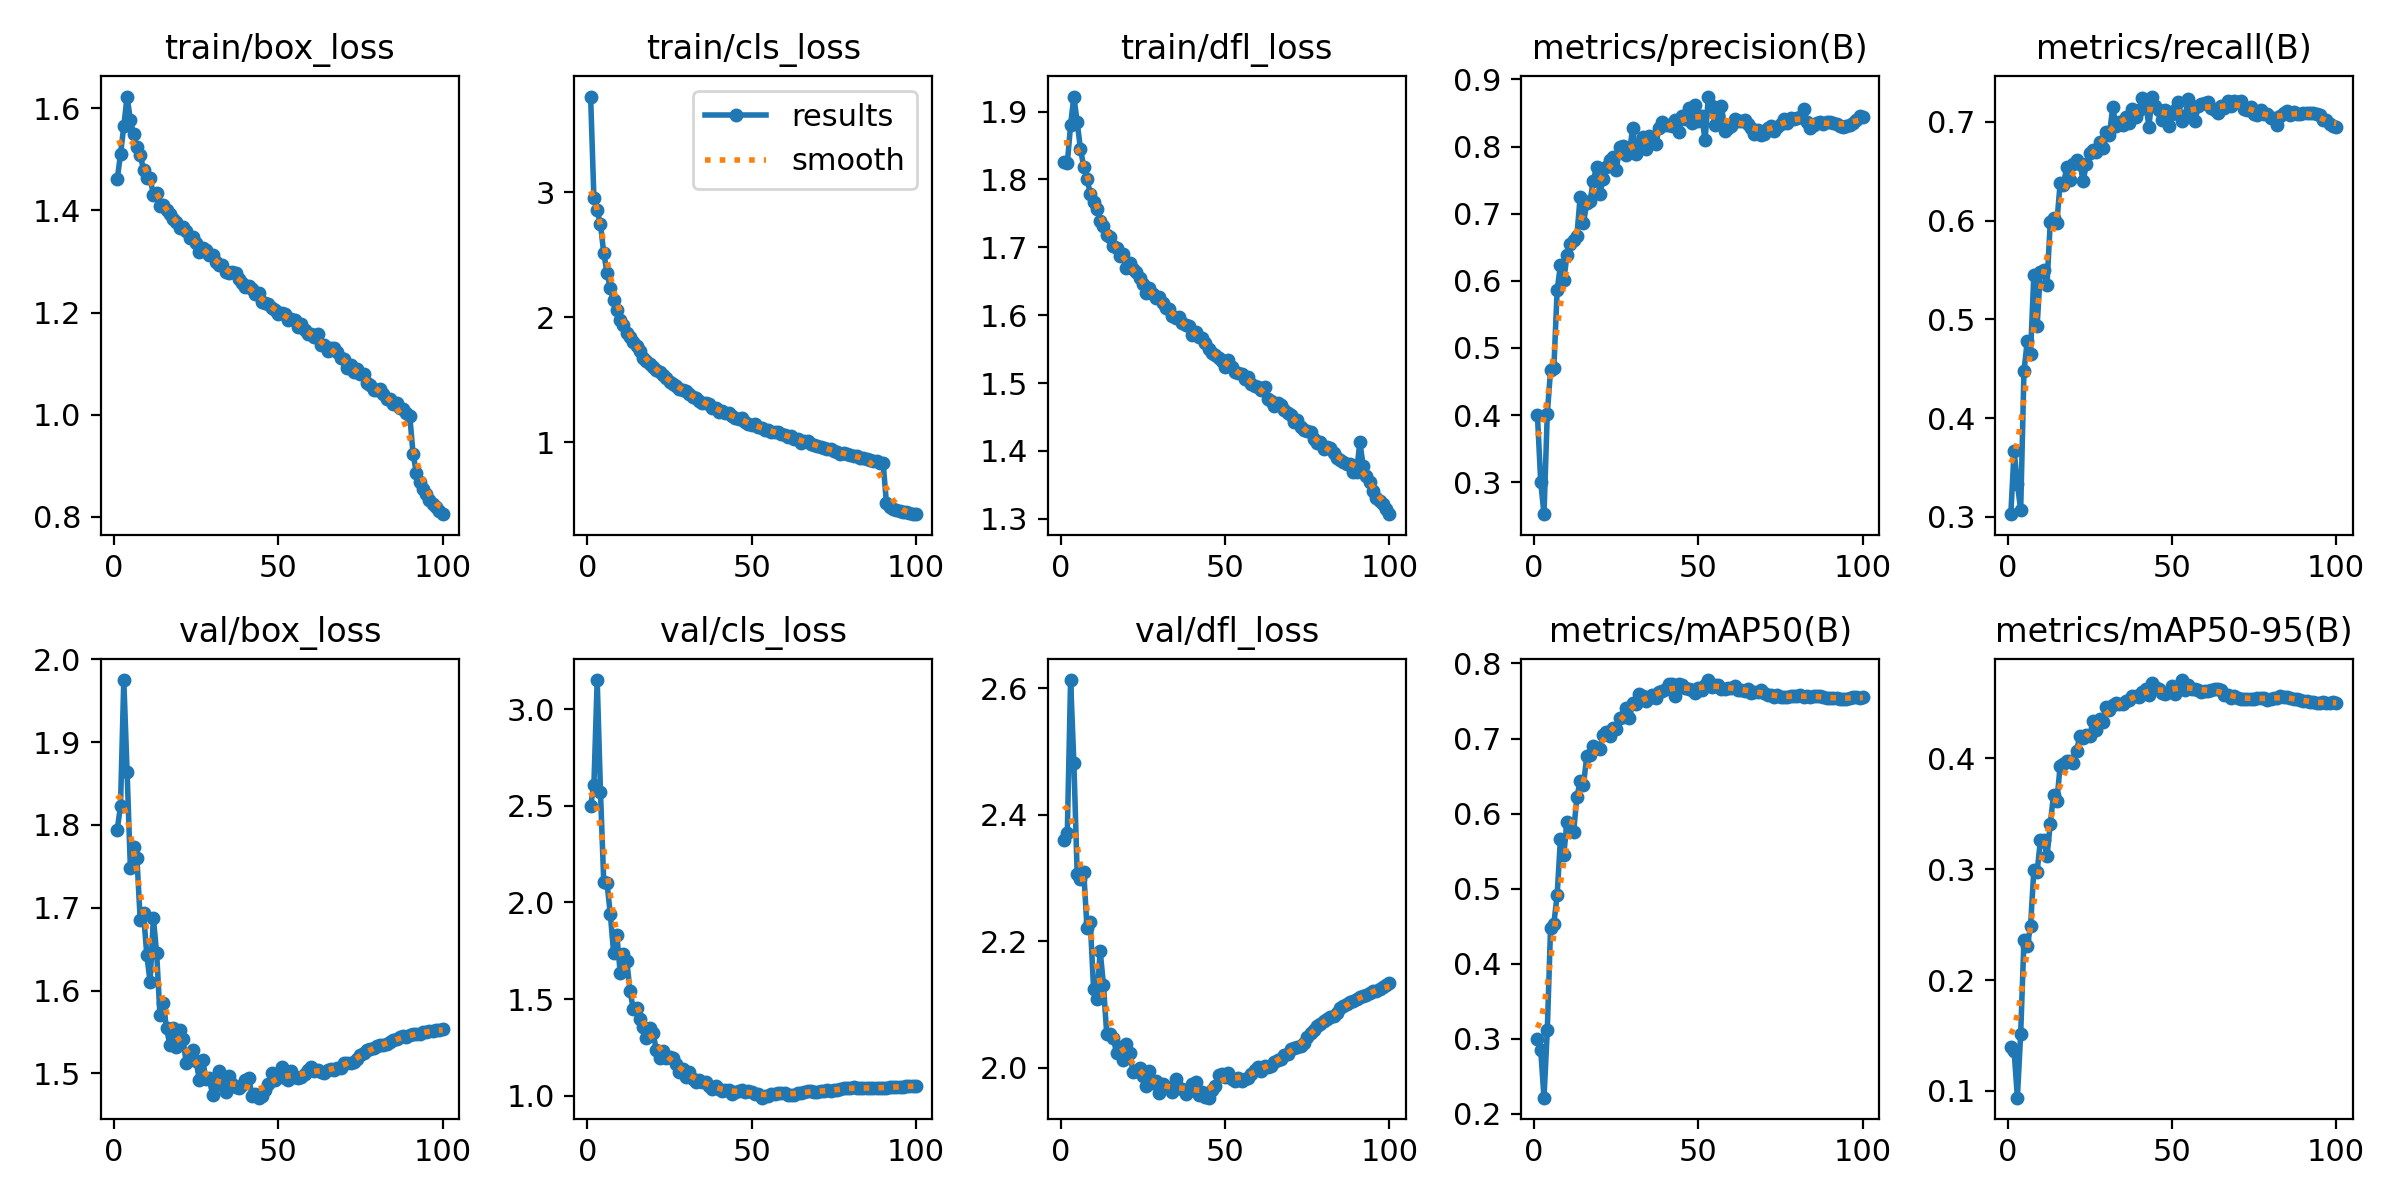

Values plotted in this chart, from the file beside it:
epoch, time, train/box_loss, train/cls_loss, train/dfl_loss, metrics/precision(B), metrics/recall(B), metrics/mAP50(B), metrics/mAP50-95(B), val/box_loss, val/cls_loss, val/dfl_loss, lr/pg0, lr/pg1, lr/pg2
1, 82.15, 1.461, 3.764, 1.826, 0.4003, 0.3028, 0.2992, 0.1393, 1.794, 2.501, 2.36, 0.003329, 0.003329, 0.003329
2, 148.5, 1.51, 2.952, 1.824, 0.3008, 0.367, 0.2856, 0.1362, 1.823, 2.609, 2.371, 0.006596, 0.006596, 0.006596
3, 214.5, 1.565, 2.854, 1.88, 0.2525, 0.3336, 0.2216, 0.09394, 1.975, 3.151, 2.613, 0.009797, 0.009797, 0.009797
4, 280.2, 1.623, 2.741, 1.922, 0.4015, 0.3068, 0.3113, 0.1517, 1.865, 2.572, 2.482, 0.009703, 0.009703, 0.009703
5, 345.9, 1.577, 2.513, 1.884, 0.4673, 0.4475, 0.448, 0.2363, 1.748, 2.105, 2.307, 0.009604, 0.009604, 0.009604
6, 411.7, 1.549, 2.354, 1.845, 0.4695, 0.4782, 0.4534, 0.2308, 1.773, 2.098, 2.298, 0.009505, 0.009505, 0.009505
7, 477.5, 1.524, 2.232, 1.819, 0.5861, 0.4653, 0.4914, 0.2483, 1.76, 1.938, 2.309, 0.009406, 0.009406, 0.009406
8, 543.4, 1.509, 2.138, 1.8, 0.6232, 0.545, 0.5663, 0.2991, 1.685, 1.74, 2.22, 0.009307, 0.009307, 0.009307
9, 609.2, 1.48, 2.055, 1.779, 0.6007, 0.4935, 0.5449, 0.2973, 1.694, 1.831, 2.23, 0.009208, 0.009208, 0.009208
10, 675, 1.463, 1.974, 1.767, 0.6378, 0.5486, 0.5887, 0.3264, 1.643, 1.635, 2.124, 0.009109, 0.009109, 0.009109
11, 740.9, 1.463, 1.94, 1.757, 0.6554, 0.5505, 0.5794, 0.3259, 1.611, 1.732, 2.108, 0.00901, 0.00901, 0.00901
12, 806.4, 1.431, 1.871, 1.739, 0.6607, 0.5351, 0.5752, 0.3115, 1.687, 1.698, 2.184, 0.008911, 0.008911, 0.008911
13, 871.8, 1.433, 1.844, 1.732, 0.6669, 0.5985, 0.6215, 0.3405, 1.645, 1.54, 2.131, 0.008812, 0.008812, 0.008812
14, 937.1, 1.408, 1.806, 1.718, 0.7249, 0.6029, 0.6435, 0.3671, 1.571, 1.448, 2.053, 0.008713, 0.008713, 0.008713
15, 1002, 1.41, 1.767, 1.715, 0.6856, 0.5979, 0.6375, 0.3612, 1.584, 1.452, 2.054, 0.008614, 0.008614, 0.008614
16, 1068, 1.4, 1.731, 1.702, 0.7156, 0.6378, 0.6766, 0.3927, 1.555, 1.398, 2.047, 0.008515, 0.008515, 0.008515
17, 1133, 1.394, 1.674, 1.699, 0.7185, 0.6365, 0.6782, 0.3944, 1.535, 1.355, 2.023, 0.008416, 0.008416, 0.008416
18, 1198, 1.383, 1.648, 1.688, 0.7487, 0.6539, 0.6897, 0.3975, 1.555, 1.301, 2.033, 0.008317, 0.008317, 0.008317
19, 1264, 1.378, 1.63, 1.69, 0.7701, 0.6412, 0.6868, 0.3973, 1.531, 1.35, 2.011, 0.008218, 0.008218, 0.008218
20, 1329, 1.366, 1.604, 1.67, 0.7291, 0.6575, 0.6858, 0.3955, 1.552, 1.325, 2.037, 0.008119, 0.008119, 0.008119
21, 1394, 1.367, 1.578, 1.677, 0.7523, 0.6615, 0.7046, 0.4064, 1.542, 1.235, 2.024, 0.00802, 0.00802, 0.00802
22, 1459, 1.359, 1.561, 1.668, 0.7691, 0.6576, 0.7091, 0.4202, 1.513, 1.194, 1.993, 0.007921, 0.007921, 0.007921
23, 1525, 1.345, 1.54, 1.663, 0.7803, 0.6404, 0.7034, 0.4178, 1.52, 1.232, 1.995, 0.007822, 0.007822, 0.007822
24, 1590, 1.347, 1.512, 1.654, 0.7849, 0.6573, 0.7135, 0.421, 1.528, 1.195, 2, 0.007723, 0.007723, 0.007723
25, 1655, 1.337, 1.484, 1.646, 0.7654, 0.6689, 0.7125, 0.4202, 1.515, 1.202, 1.986, 0.007624, 0.007624, 0.007624
26, 1721, 1.318, 1.47, 1.632, 0.7987, 0.6718, 0.7277, 0.4335, 1.492, 1.197, 1.971, 0.007525, 0.007525, 0.007525
27, 1786, 1.327, 1.451, 1.64, 0.8007, 0.6693, 0.7293, 0.4256, 1.516, 1.163, 1.995, 0.007426, 0.007426, 0.007426
28, 1851, 1.322, 1.428, 1.632, 0.7866, 0.6795, 0.7407, 0.4352, 1.493, 1.122, 1.976, 0.007327, 0.007327, 0.007327
29, 1916, 1.313, 1.415, 1.625, 0.7916, 0.6738, 0.7277, 0.433, 1.495, 1.137, 1.979, 0.007228, 0.007228, 0.007228
30, 1982, 1.313, 1.414, 1.627, 0.8282, 0.69, 0.7473, 0.4461, 1.474, 1.096, 1.96, 0.007129, 0.007129, 0.007129
31, 2047, 1.3, 1.388, 1.617, 0.7882, 0.6872, 0.7464, 0.4435, 1.489, 1.121, 1.974, 0.00703, 0.00703, 0.00703
32, 2112, 1.293, 1.363, 1.611, 0.8024, 0.7148, 0.7593, 0.4476, 1.503, 1.088, 1.97, 0.006931, 0.006931, 0.006931
33, 2177, 1.292, 1.357, 1.609, 0.8144, 0.6964, 0.7562, 0.4494, 1.486, 1.073, 1.968, 0.006832, 0.006832, 0.006832
34, 2243, 1.279, 1.334, 1.599, 0.7956, 0.6998, 0.7498, 0.4485, 1.478, 1.084, 1.962, 0.006733, 0.006733, 0.006733
35, 2308, 1.277, 1.316, 1.596, 0.8158, 0.6974, 0.7538, 0.4488, 1.497, 1.072, 1.982, 0.006634, 0.006634, 0.006634
36, 2373, 1.279, 1.317, 1.598, 0.8112, 0.7052, 0.7578, 0.4512, 1.488, 1.069, 1.968, 0.006535, 0.006535, 0.006535
37, 2438, 1.277, 1.306, 1.589, 0.8031, 0.6994, 0.7541, 0.4523, 1.484, 1.051, 1.967, 0.006436, 0.006436, 0.006436
38, 2503, 1.265, 1.274, 1.585, 0.8275, 0.7128, 0.7619, 0.4559, 1.482, 1.035, 1.959, 0.006337, 0.006337, 0.006337
39, 2569, 1.257, 1.275, 1.584, 0.8373, 0.7051, 0.7635, 0.4558, 1.485, 1.052, 1.963, 0.006238, 0.006238, 0.006238
40, 2634, 1.25, 1.245, 1.57, 0.8327, 0.7121, 0.7654, 0.4548, 1.492, 1.036, 1.974, 0.006139, 0.006139, 0.006139
41, 2699, 1.252, 1.251, 1.575, 0.8315, 0.7247, 0.7723, 0.4598, 1.495, 1.024, 1.977, 0.00604, 0.00604, 0.00604
42, 2764, 1.245, 1.239, 1.567, 0.83, 0.7202, 0.7723, 0.4623, 1.473, 1.03, 1.957, 0.005941, 0.005941, 0.005941
43, 2829, 1.236, 1.231, 1.566, 0.8399, 0.6953, 0.7571, 0.4573, 1.475, 1.029, 1.961, 0.005842, 0.005842, 0.005842
44, 2895, 1.239, 1.209, 1.558, 0.8212, 0.7258, 0.7732, 0.4675, 1.471, 1.01, 1.954, 0.005743, 0.005743, 0.005743
45, 2960, 1.22, 1.198, 1.551, 0.8453, 0.7159, 0.7719, 0.4647, 1.472, 1.019, 1.953, 0.005644, 0.005644, 0.005644
46, 3025, 1.219, 1.189, 1.545, 0.8406, 0.7126, 0.7669, 0.4621, 1.48, 1.024, 1.965, 0.005545, 0.005545, 0.005545
47, 3090, 1.216, 1.192, 1.541, 0.8576, 0.7021, 0.7656, 0.459, 1.487, 1.027, 1.971, 0.005446, 0.005446, 0.005446
48, 3155, 1.209, 1.16, 1.537, 0.8344, 0.7117, 0.7642, 0.4577, 1.5, 1.019, 1.988, 0.005347, 0.005347, 0.005347
49, 3220, 1.205, 1.147, 1.532, 0.8612, 0.6962, 0.7613, 0.4596, 1.492, 1.027, 1.99, 0.005248, 0.005248, 0.005248
50, 3286, 1.197, 1.14, 1.524, 0.8377, 0.7081, 0.7677, 0.465, 1.496, 1.017, 1.985, 0.005149, 0.005149, 0.005149
51, 3351, 1.199, 1.144, 1.534, 0.8452, 0.7121, 0.7647, 0.4583, 1.508, 1.011, 1.992, 0.00505, 0.00505, 0.00505
52, 3416, 1.197, 1.127, 1.523, 0.8091, 0.7207, 0.7715, 0.4647, 1.494, 1.008, 1.982, 0.004951, 0.004951, 0.004951
53, 3481, 1.186, 1.112, 1.517, 0.8744, 0.701, 0.7779, 0.4705, 1.492, 0.9899, 1.979, 0.004852, 0.004852, 0.004852
54, 3546, 1.187, 1.099, 1.515, 0.8609, 0.7063, 0.7689, 0.4617, 1.503, 0.9991, 1.984, 0.004753, 0.004753, 0.004753
55, 3611, 1.184, 1.102, 1.514, 0.8325, 0.7229, 0.7712, 0.466, 1.496, 0.9986, 1.979, 0.004654, 0.004654, 0.004654
56, 3677, 1.171, 1.087, 1.507, 0.8453, 0.7112, 0.7706, 0.4628, 1.495, 1.01, 1.983, 0.004555, 0.004555, 0.004555
57, 3742, 1.177, 1.08, 1.508, 0.8602, 0.701, 0.7664, 0.4626, 1.495, 1.008, 1.983, 0.004456, 0.004456, 0.004456
58, 3807, 1.165, 1.081, 1.499, 0.8233, 0.7158, 0.7666, 0.4614, 1.499, 1.014, 1.99, 0.004357, 0.004357, 0.004357
59, 3872, 1.157, 1.064, 1.496, 0.8281, 0.7187, 0.7677, 0.4601, 1.504, 1.014, 1.997, 0.004258, 0.004258, 0.004258
60, 3937, 1.158, 1.061, 1.494, 0.8312, 0.7196, 0.7679, 0.461, 1.507, 1.014, 2.001, 0.004159, 0.004159, 0.004159
... 40 more rows
